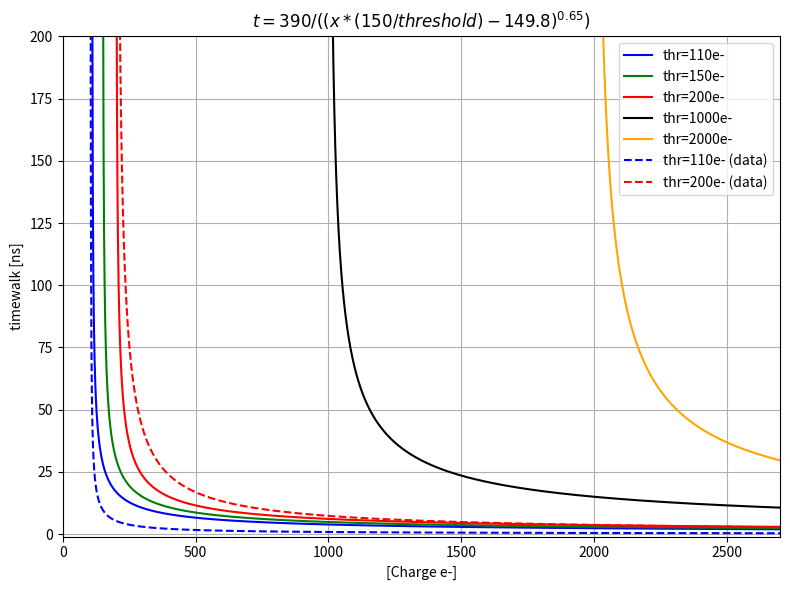

Write the Python code that produced this figure.
import numpy as np
import matplotlib.pyplot as plt

# Define the function
def f(x, s):
    return 390.0 / np.power((x / s) - 149.8, 0.65)

# Define the function
def f_t110(x):
    return 236.0 / np.power(x - 104.3, 0.83)

# Define the function
def f_t200(x):
    return 2152.0 / np.power(x - 199.6, 0.85)

# Define x range (avoid x near 149.8*s to prevent division by zero)
xmax = 2700
x = np.linspace(1, xmax, 3000)
#x = np.linspace(2000, 2200, 1000)

# Scale values
scales = [1.1/1.5, 1, 2/1.5, 1000./150., 2000./150.]
#scales = [20, 1, 2/1.5, 4, 8]
colors = ['blue', 'green', 'red', 'black', "orange"]

# Plot
plt.figure(figsize=(8, 6))
for s, c in zip(scales, colors):
    plt.plot(x, f(x, s), label=f'thr={s*150:.0f}e-', color=c)

plt.plot(x, f_t110(x), label=f'thr=110e- (data)', linestyle="--", color = "blue")
plt.plot(x, f_t200(x), label=f'thr=200e- (data)', linestyle="--", color = "red")

plt.xlabel('[Charge e-]')
plt.ylabel('timewalk [ns]')
# Limit only the upper y bound
plt.ylim(-1, 200)
plt.xlim(0, xmax)
plt.title(r'$t = 390 / ((x*(150/threshold) - 149.8)^{0.65})$')
plt.legend()
plt.grid(True)
plt.tight_layout()
plt.savefig("TimeWalkThresholdScaling.pdf", format="pdf")  
plt.show()
